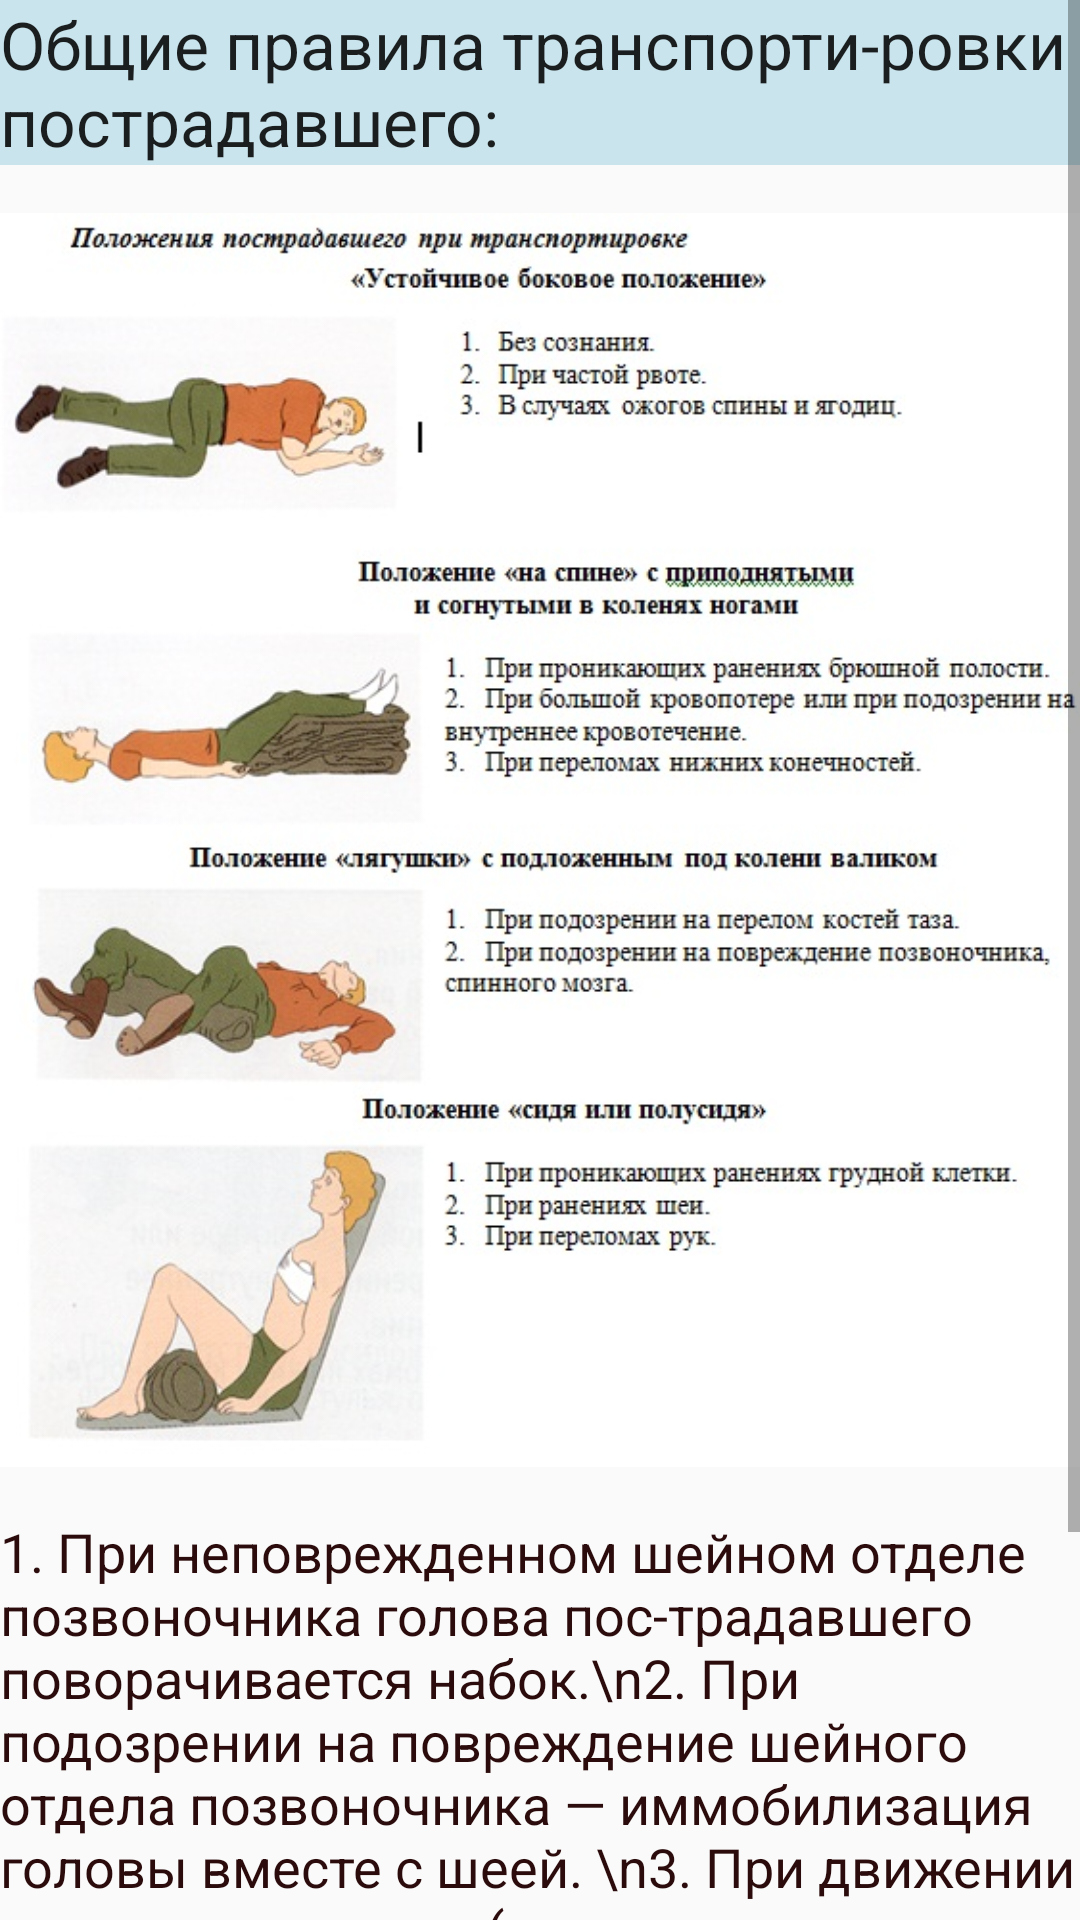

The Android layout XML behind this screen, and the referenced resources:
<!-- AndroidManifest.xml: application theme AppTheme -->
<!-- res/layout/a3_transport.xml -->
<?xml version="1.0" encoding="utf-8"?>
<ScrollView xmlns:android="http://schemas.android.com/apk/res/android"
    android:layout_width="fill_parent"
    android:layout_height="wrap_content" >

    <LinearLayout

        android:layout_width="fill_parent"
        android:layout_height="fill_parent"
        android:orientation="vertical"
        android:weightSum="1">

        <TextView
            android:layout_width="wrap_content"
            android:layout_height="wrap_content"
            android:textAppearance="?android:attr/textAppearanceLarge"
            android:text="Общие правила транспорти-ровки пострадавшего:"
            android:id="@+id/textView6"
            android:background="#ffc9e4ec" />

        <ImageView
            android:layout_width="wrap_content"
            android:layout_height="450dp"
            android:id="@+id/imageView31"
            android:src="@drawable/transport1" />

        <TextView
            android:layout_width="wrap_content"
            android:layout_height="wrap_content"
            android:textAppearance="?android:attr/textAppearanceMedium"
            android:text="1. При неповрежденном шейном отделе позвоночника голова пос-традавшего поворачивается набок.\n2. При подозрении на повреждение шейного отдела позвоночника — иммобилизация головы вместе с шеей. \n3. При движении вверх по лестнице (при вносе в салон транспорта) пострадавшего переносят головой вперед.\n4. При движении вниз по лестнице (при выносе из транспорта) пострадавше-го переносят ногами вперед.\n5. При перемещении пострадавшего с большой потерей крови его ноги должны быть выше головы."
            android:id="@+id/textView145"
            android:textColor="#ff2b0b0b" />
    </LinearLayout>


</ScrollView>
<!-- resources referenced by this layout -->
<resources>
  <!-- drawable transport1: png bitmap (drawable, 369572 bytes) -->
  <style name="AppTheme" parent="Theme.AppCompat.Light.DarkActionBar">
          
      </style>
</resources>
